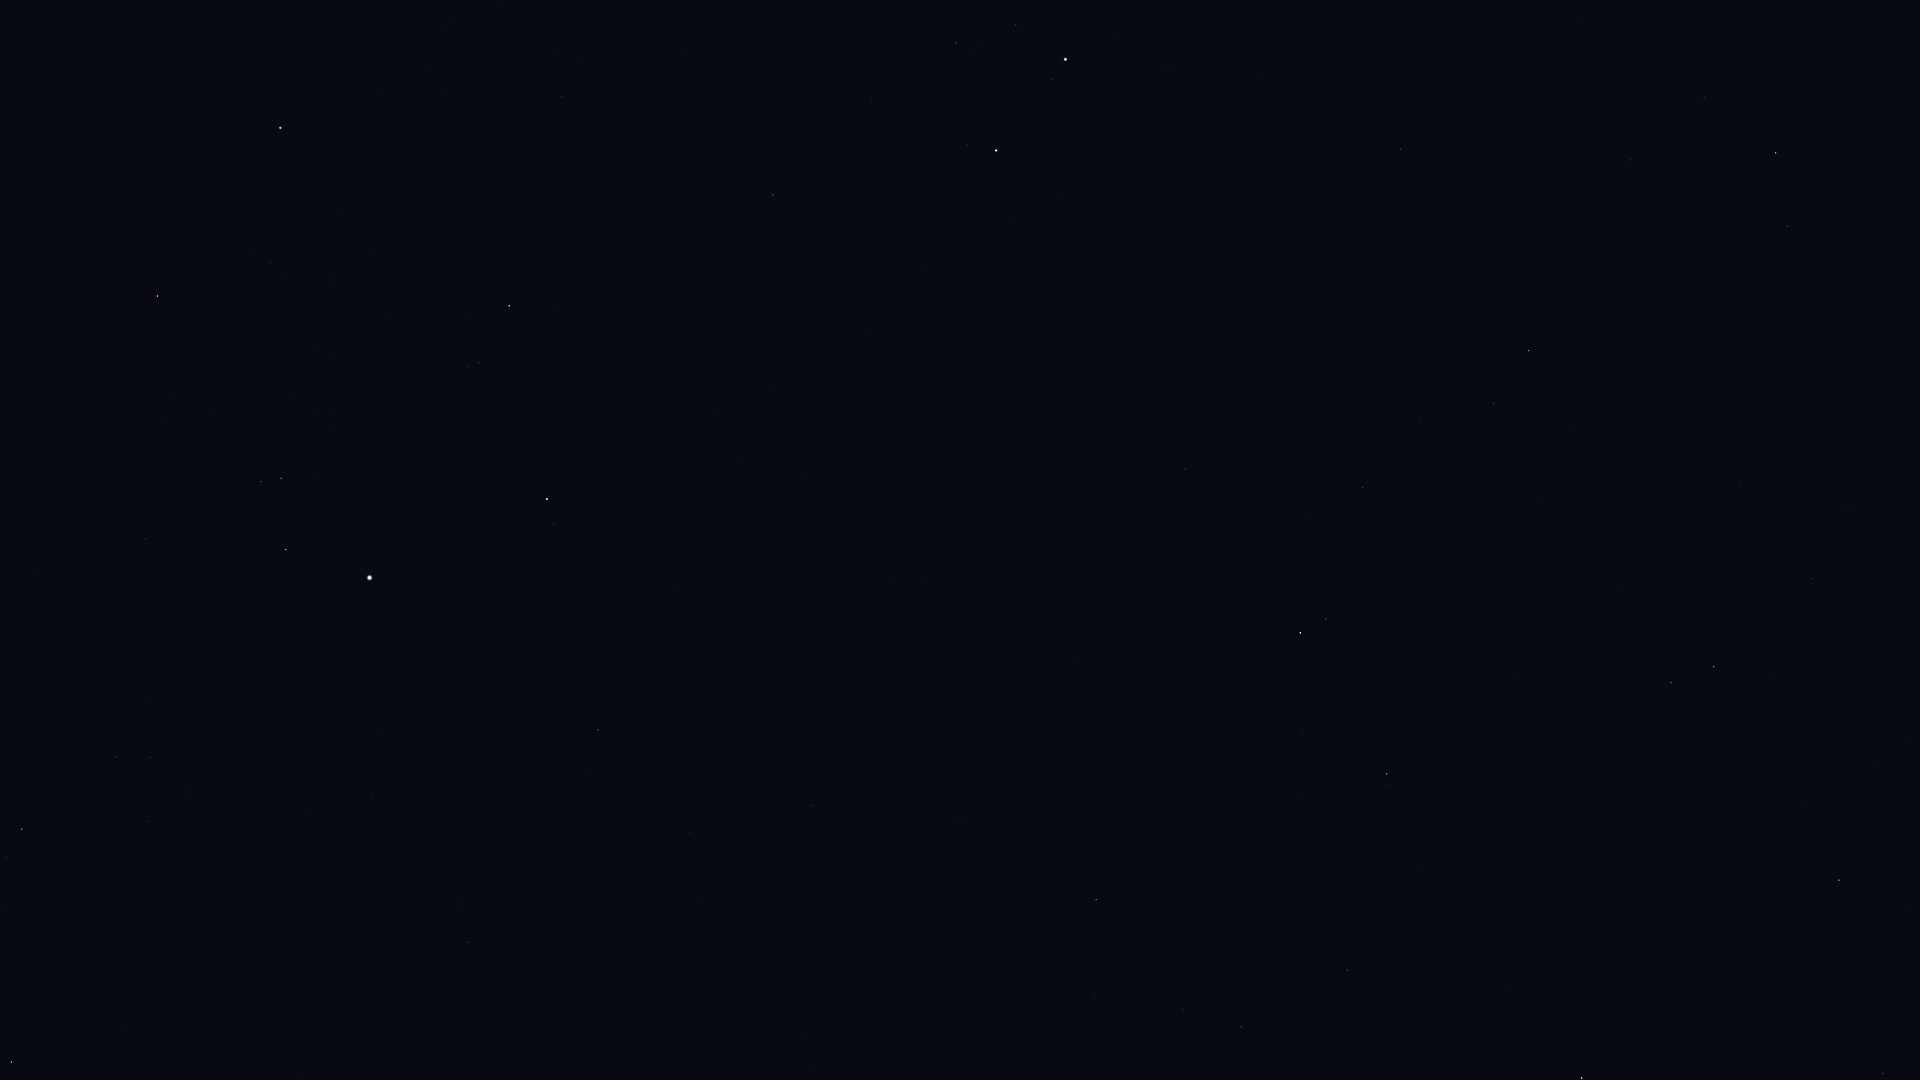

Values plotted in this chart, from the file beside it:
Star_ID, Name, X, Y
14328, HIP 14328, 11, 1062
17358, HIP 17358, 22, 829
23015, Hassaleh, 157, 296
23416, Almaaz, 286, 550
23453, Saclateni, 261, 482
23767, Haedus, 281, 478
24608, Capella, 369, 578
25428, Elnath, 280, 128
28360, Menkalinan, 547, 499
28380, Mahasim, 509, 306
30060, HIP 30060, 690, 833
30860, Lucilinburhuc, 659, 329
32916, Nervia, 772, 369
33018, HIP 33018, 773, 195
33449, HIP 33449, 811, 806
34693, HIP 34693, 871, 101
36046, HIP 36046, 956, 43
36145, HIP 36145, 923, 578
36850, Castor, 996, 150
36962, HIP 36962, 1016, 25
37826, Pollux, 1065, 59
40687, Násti, 1056, 908
40843, HIP 40843, 1263, 72
41075, Alsciaukat, 1185, 469
41704, Muscida, 1096, 900
43587, Copernicus, 1436, 148
43674, Stribor, 1404, 267
44127, Talitha, 1300, 633
44248, HIP 44248, 1363, 487
44471, Alkaphrah, 1326, 619
44700, HIP 44700, 1420, 419
44946, Nahn, 1583, 23
45688, HIP 45688, 1493, 403
45860, HIP 45860, 1528, 351
46471, Intercrus, 1442, 628
46750, Alterf, 1704, 97
46952, HIP 46952, 1570, 427
47087, Illyrian, 1596, 392
48455, Rasalas, 1787, 226
49593, HIP 49593, 1740, 485
50372, Tania Borealis, 1671, 683
50801, Tania Australis, 1714, 667
51233, HIP 51233, 1812, 579
53721, Chalawan, 1879, 763
53910, Merak, 1582, 1078
54539, HIP 54539, 1839, 880
57399, Taiyangshou, 1883, 1073
